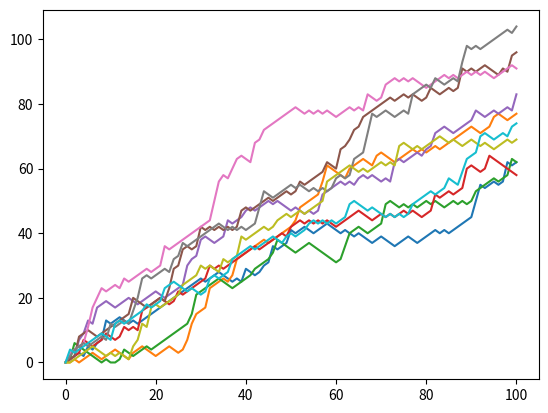

This chart was generated by the following Python code:
# NumPy is imported, seed is set
import numpy as np
np.random.seed(123)

# Starting step
step = 50

# Roll the dice
dice = np.random.randint(1,7)

# Finish the control construct
if dice <= 2 :
    step = step - 1
elif dice <= 5 :
    step = step + 1
else :
    step = step + np.random.randint(1,7)

# Print out dice and step
print(dice)
print(step)

# NumPy is imported, seed is set
import numpy as np
np.random.seed(123)

# Initialize random_walk
random_walk = [0]

# Complete the ___
for x in range(100) :
    # Set step: last element in random_walk
    step = random_walk[-1]

    # Roll the dice
    dice = np.random.randint(1,7)

    # Determine next step
    if dice <= 2:
        step = step - 1
    elif dice <= 5:
        step = step + 1
    else:
        step = step + np.random.randint(1,7)

    # append next_step to random_walk
    random_walk.append(step)

# Print random_walk
print(random_walk)

# NumPy is imported, seed is set

# Initialize random_walk
random_walk = [0]

for x in range(100) :
    step = random_walk[-1]
    dice = np.random.randint(1,7)

    if dice <= 2:
        # Replace below: use max to make sure step can't go below 0
        step = max(0, step - 1)
    elif dice <= 5:
        step = step + 1
    else:
        step = step + np.random.randint(1,7)

    random_walk.append(step)

print(random_walk)

#To visualize the walk
# NumPy is imported, seed is set

# Initialization
random_walk = [0]

for x in range(100) :
    step = random_walk[-1]
    dice = np.random.randint(1,7)

    if dice <= 2:
        step = max(0, step - 1)
    elif dice <= 5:
        step = step + 1
    else:
        step = step + np.random.randint(1,7)

    random_walk.append(step)

# Import matplotlib.pyplot as plt
import matplotlib.pyplot as plt

# Plot random_walk
plt.plot(random_walk)

# Show the plot
plt.show()

# NumPy is imported; seed is set
import numpy as np
np.random.seed(123)

# Initialize all_walks (don't change this line)
all_walks = []

# Simulate random walk 10 times
for i in range(10) :

    # Code from before
    random_walk = [0]
    for x in range(100) :
        step = random_walk[-1]
        dice = np.random.randint(1,7)

        if dice <= 2:
            step = max(0, step - 1)
        elif dice <= 5:
            step = step + 1
        else:
            step = step + np.random.randint(1,7)
        random_walk.append(step)

    # Append random_walk to all_walks
    all_walks.append(random_walk)

# Print all_walks
print(all_walks)

# numpy and matplotlib imported, seed set.

# initialize and populate all_walks
all_walks = []
for i in range(10) :
    random_walk = [0]
    for x in range(100) :
        step = random_walk[-1]
        dice = np.random.randint(1,7)
        if dice <= 2:
            step = max(0, step - 1)
        elif dice <= 5:
            step = step + 1
        else:
            step = step + np.random.randint(1,7)
        random_walk.append(step)
    all_walks.append(random_walk)

# Convert all_walks to NumPy array: np_aw
np_aw = np.array(all_walks)

# Plot np_aw and show
plt.plot(np_aw)
plt.show()

# Clear the figure
plt.clf()

# Transpose np_aw: np_aw_t
np_aw_t = np.transpose(np_aw)

# Plot np_aw_t and show
plt.plot(np_aw_t)
plt.show()
